Run: headless pygame with SDL's dummy video driver; simulated clock (each Clock.tick advances the game by its frame time, no real sleeping); random seed 0; keys injected as events and as key.get_pressed() state; no mouse input.
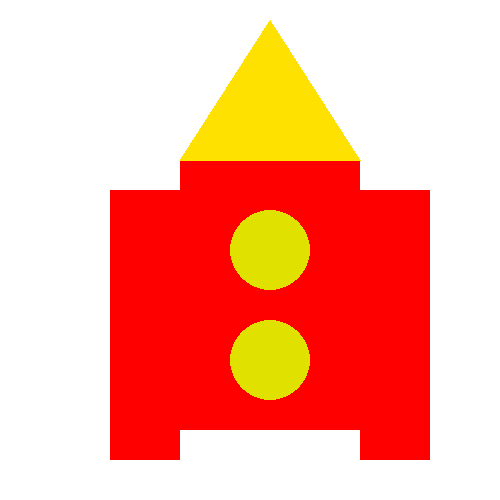
Frame 1 of 4 · flips 1–60 · no input
Frame 2 of 4 · flips 61–180 · tapped SPACE, RETURN · held RIGHT (→), D · screen unchanged from frame 1, image omitted
Frame 3 of 4 · flips 181–300 · held DOWN (↓), S · screen unchanged from frame 2, image omitted
Frame 4 of 4 · flips 301–420 · held LEFT (←), A, UP (↑), W · screen unchanged from frame 3, image omitted

The pygame program that drew these frames:

import pygame
import math
pygame.init()
 
LENGTH = 500
WIDTH = 500
screen = pygame.display.set_mode((LENGTH, WIDTH))
screen.fill((255,255,255))
pygame.display.set_caption("The McDonald's Rocket")
 
running = True
while running:
    for event in pygame.event.get():
        if event.type==pygame.QUIT:
            running = False
   
    
    pygame.draw.rect(screen,(255,0,0), pygame.Rect(180,160,180,270))
    pygame.draw.rect(screen,(255,0,0), pygame.Rect(110,190,70,270))
    pygame.draw.rect(screen,(255,0,0), pygame.Rect(360,190,70,270))
    pygame.draw.polygon(screen, (255, 225, 0), [(180, 160), (360, 160), (270, 20)])
    pygame.draw.circle(screen, (225, 225, 0), (270, 360), 40)
    pygame.draw.circle(screen, (225, 225, 0), (270, 250), 40) 
    pygame.display.update()



 #pygame.draw.rect(screen, (255, 0, 0), pygame.Rect(x, 0, box_width, 50)) # this is the red square
                                     # horizontal, vertical, radius size
    pygame.draw.circle(screen, (0, 255, 0), (1000, 300), 100) #this is the circle

    #pygame.draw.line(screen, (0, 0, 255), (0, 0), (800, 600), 20) #this is the line, star point, end position, thickness

    #pygame.draw.polygon(screen, (255, 255, 0), [(200, 200), (300, 300), (400, 200)]) #this is a triangle

    #pygame.draw.arc(screen, (255, 0, 255), pygame.Rect(100, 100, 200, 200), 0, math.pi/2, 2) # these are angles. a whole circle is 2 pi, half a circle 1 pi, 90 degrees is pi/2.

    #pygame.draw.arc(screen,(255,0,0),pygame.Rect(10,10,200,200), 0.5*math.pi, math.pi,10)
    
    # pygame.draw.ellipse(screen, (0, 0, 255), pygame.Rect(200, 200, 200, 100))
    # pygame.draw.aaline(screen, (255, 0, 255), (0, 0), (800, 600))
    # pygame.draw.lines(screen, (100, 255, 0), False, [(100, 100), (200, 200), (300, 100)], 2)
   
